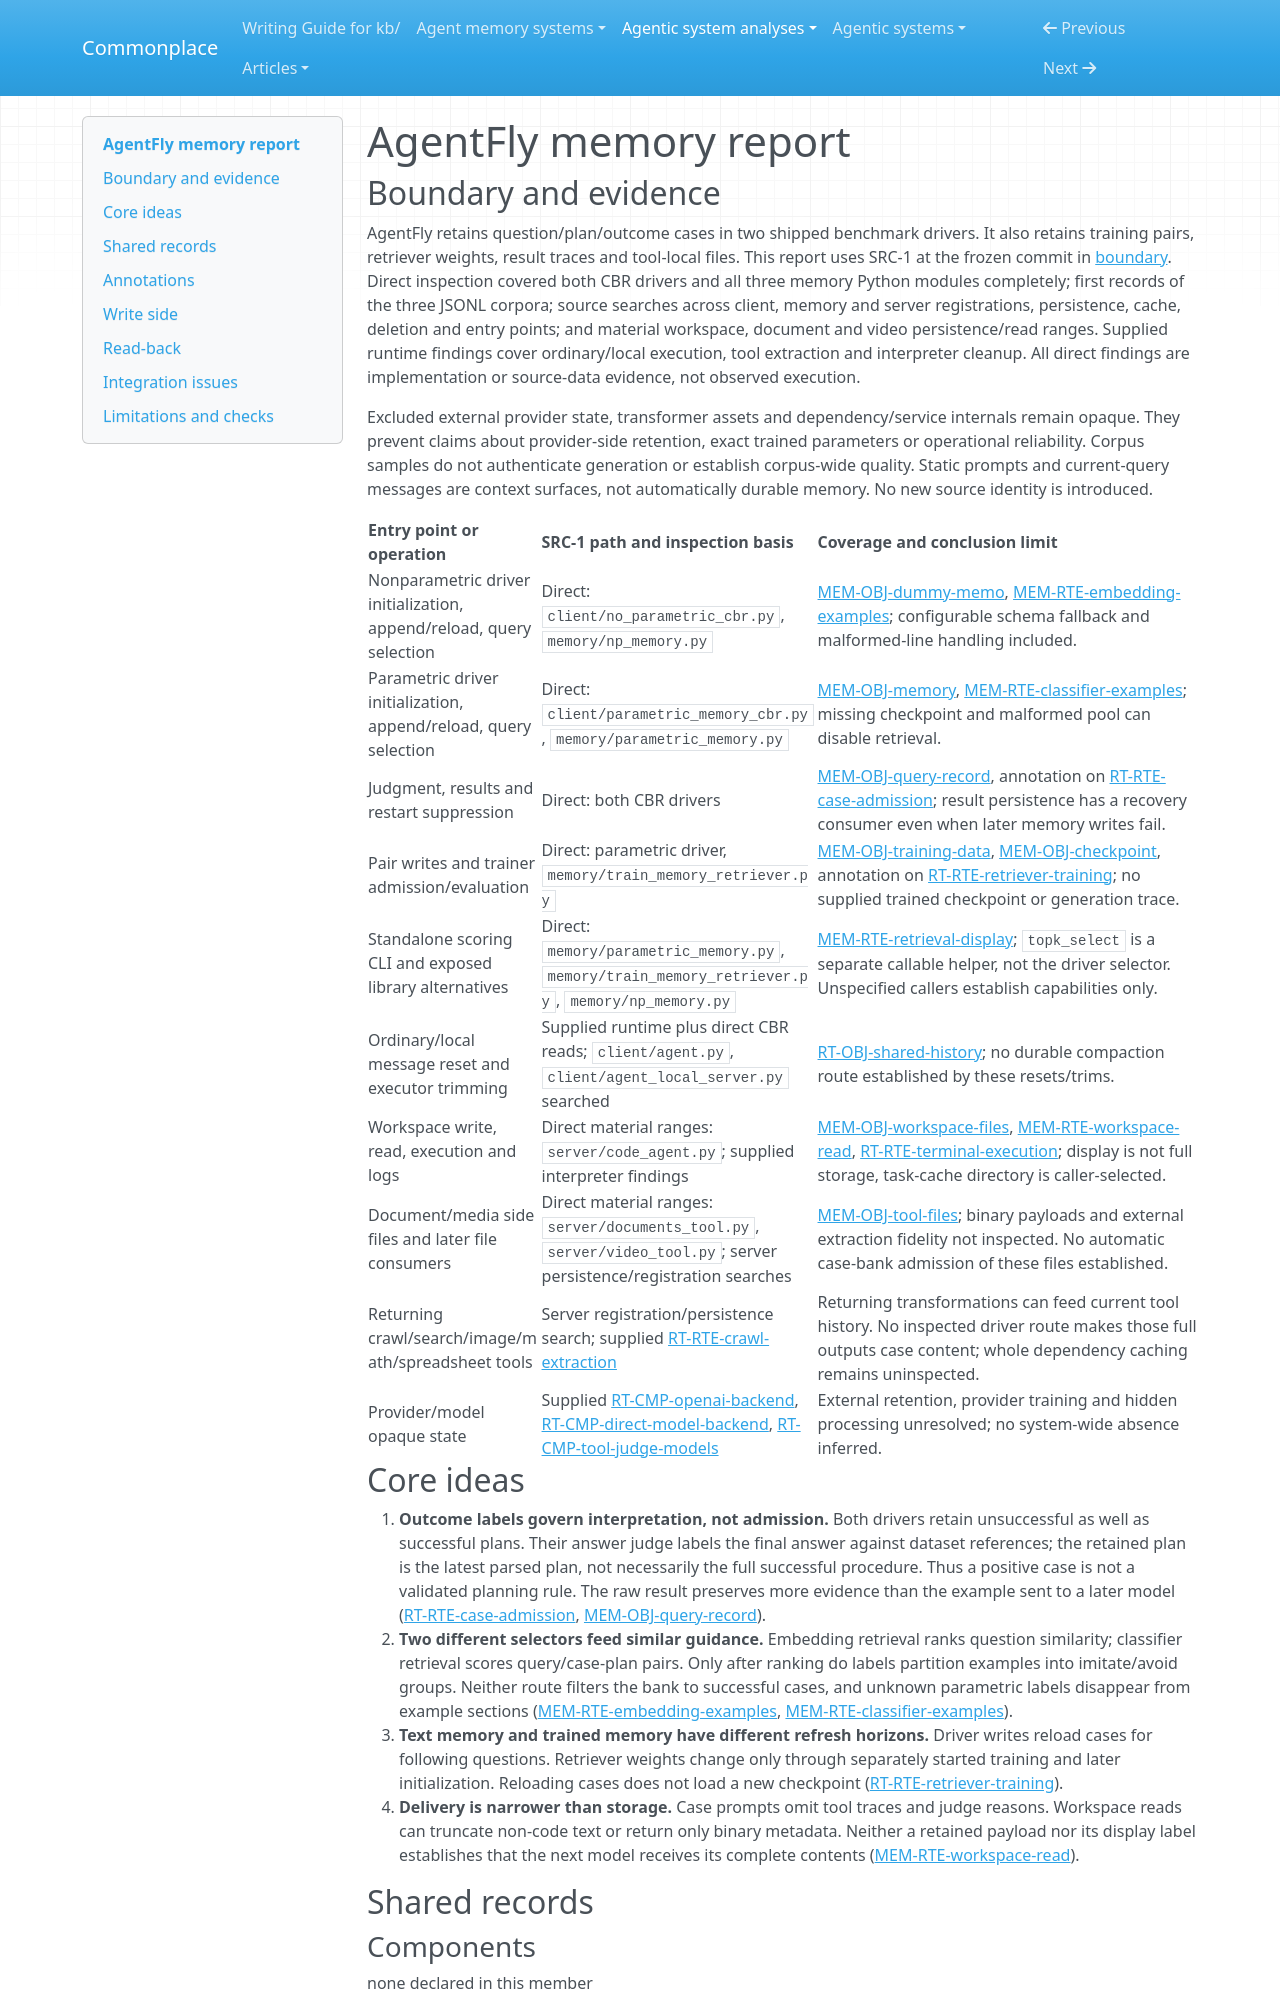

repository: zby/commonplace · page: agentic-system-analyses/retained/agent-on-the-fly--agentfly/memory/index.html · generator: mkdocs

---
type: agentic-system-analyses/types/agentic-system-memory-report.md
description: "AgentFly's judgment-labelled case banks, query-driven example delivery, retriever checkpoints and tool-local retained files."
run-id: AAS-2026-10-12-agentfly-bbfc9fb2d5c7-01
source-identity: "https://github.com/Agent-on-the-Fly/AgentFly"
reviewed-boundary: "42fbbcac63dd58ed6856c0761357345a58e4f032"
---

# AgentFly memory report

## Boundary and evidence

AgentFly retains question/plan/outcome cases in two shipped benchmark drivers. It also retains training pairs, retriever weights, result traces and tool-local files. This report uses SRC-1 at the frozen commit in [boundary](boundary.md). Direct inspection covered both CBR drivers and all three memory Python modules completely; first records of the three JSONL corpora; source searches across client, memory and server registrations, persistence, cache, deletion and entry points; and material workspace, document and video persistence/read ranges. Supplied runtime findings cover ordinary/local execution, tool extraction and interpreter cleanup. All direct findings are implementation or source-data evidence, not observed execution.

Excluded external provider state, transformer assets and dependency/service internals remain opaque. They prevent claims about provider-side retention, exact trained parameters or operational reliability. Corpus samples do not authenticate generation or establish corpus-wide quality. Static prompts and current-query messages are context surfaces, not automatically durable memory. No new source identity is introduced.

| Entry point or operation | SRC-1 path and inspection basis | Coverage and conclusion limit |
|---|---|---|
| Nonparametric driver initialization, append/reload, query selection | Direct: `client/no_parametric_cbr.py`, `memory/np_memory.py` | [MEM-OBJ-dummy-memo](#mem-obj-dummy-memo), [MEM-RTE-embedding-examples](#mem-rte-embedding-examples); configurable schema fallback and malformed-line handling included. |
| Parametric driver initialization, append/reload, query selection | Direct: `client/parametric_memory_cbr.py`, `memory/parametric_memory.py` | [MEM-OBJ-memory](#mem-obj-memory), [MEM-RTE-classifier-examples](#mem-rte-classifier-examples); missing checkpoint and malformed pool can disable retrieval. |
| Judgment, results and restart suppression | Direct: both CBR drivers | [MEM-OBJ-query-record](#mem-obj-query-record), annotation on [RT-RTE-case-admission](runtime.md#rt-rte-case-admission); result persistence has a recovery consumer even when later memory writes fail. |
| Pair writes and trainer admission/evaluation | Direct: parametric driver, `memory/train_memory_retriever.py` | [MEM-OBJ-training-data](#mem-obj-training-data), [MEM-OBJ-checkpoint](#mem-obj-checkpoint), annotation on [RT-RTE-retriever-training](runtime.md#rt-rte-retriever-training); no supplied trained checkpoint or generation trace. |
| Standalone scoring CLI and exposed library alternatives | Direct: `memory/parametric_memory.py`, `memory/train_memory_retriever.py`, `memory/np_memory.py` | [MEM-RTE-retrieval-display](#mem-rte-retrieval-display); `topk_select` is a separate callable helper, not the driver selector. Unspecified callers establish capabilities only. |
| Ordinary/local message reset and executor trimming | Supplied runtime plus direct CBR reads; `client/agent.py`, `client/agent_local_server.py` searched | [RT-OBJ-shared-history](runtime.md#rt-obj-shared-history); no durable compaction route established by these resets/trims. |
| Workspace write, read, execution and logs | Direct material ranges: `server/code_agent.py`; supplied interpreter findings | [MEM-OBJ-workspace-files](#mem-obj-workspace-files), [MEM-RTE-workspace-read](#mem-rte-workspace-read), [RT-RTE-terminal-execution](runtime.md#rt-rte-terminal-execution); display is not full storage, task-cache directory is caller-selected. |
| Document/media side files and later file consumers | Direct material ranges: `server/documents_tool.py`, `server/video_tool.py`; server persistence/registration searches | [MEM-OBJ-tool-files](#mem-obj-tool-files); binary payloads and external extraction fidelity not inspected. No automatic case-bank admission of these files established. |
| Returning crawl/search/image/math/spreadsheet tools | Server registration/persistence search; supplied [RT-RTE-crawl-extraction](runtime.md#rt-rte-crawl-extraction) | Returning transformations can feed current tool history. No inspected driver route makes those full outputs case content; whole dependency caching remains uninspected. |
| Provider/model opaque state | Supplied [RT-CMP-openai-backend](runtime.md#rt-cmp-openai-backend), [RT-CMP-direct-model-backend](runtime.md#rt-cmp-direct-model-backend), [RT-CMP-tool-judge-models](runtime.md#rt-cmp-tool-judge-models) | External retention, provider training and hidden processing unresolved; no system-wide absence inferred. |
